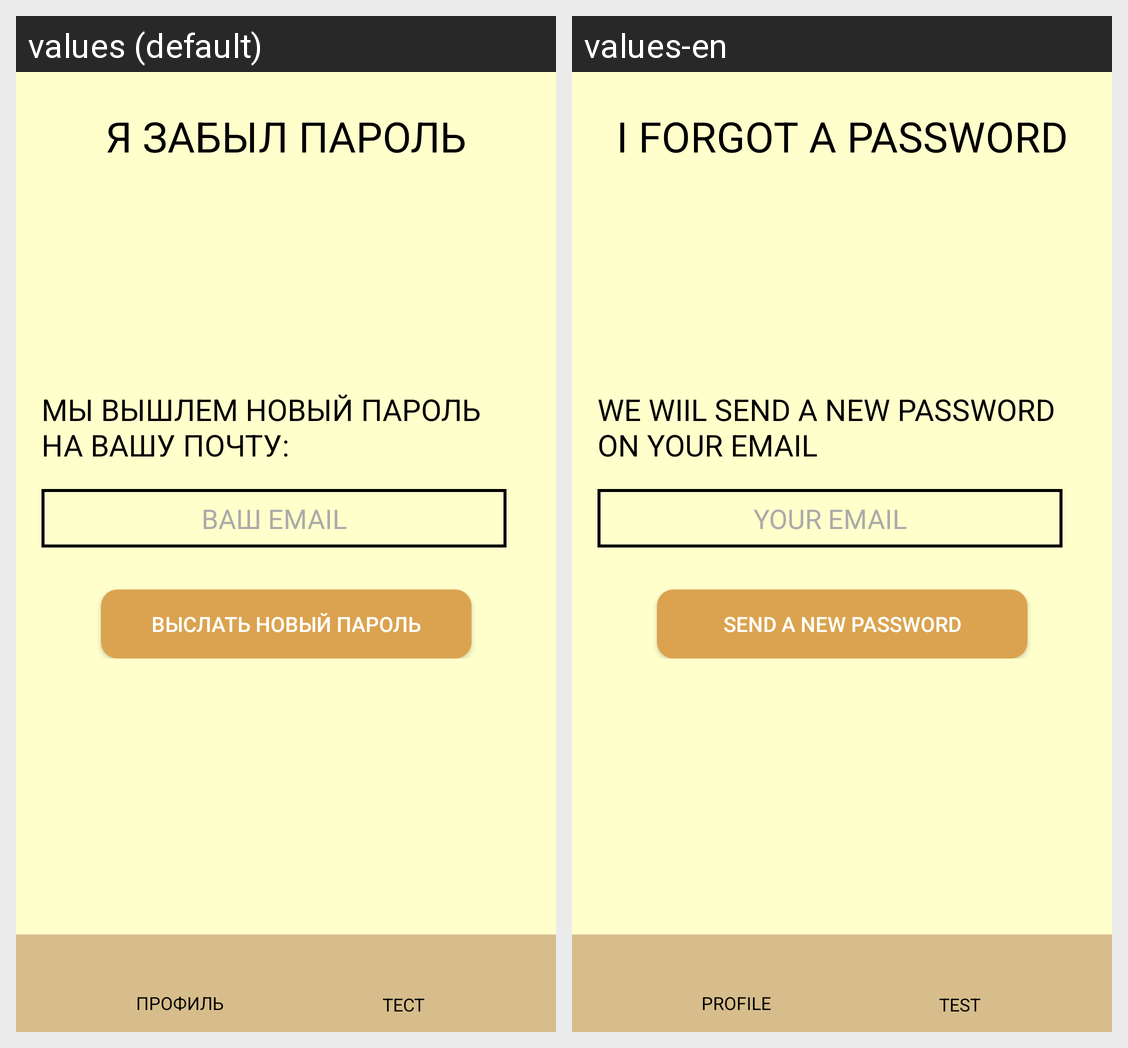

The Android screen above is rendered under two locales of the same app. Produce the string resources it draws, with the default and per-locale values.
Android screen res/layout/activity_forgot_password.xml rendered under 2 locales, left to right: values (default), values-en. Device: Nexus 5 (rendered at 1080×1920; each locale shown at half size, 540×960, under a caption strip naming it); theme Theme.AppCompat.NoActionBar.
Strings drawn on this screen, with the default value and each locale's value (text and hints the layout hard-codes, and strings that could not be matched under every locale, appear in the picture but are not listed):

reset_password
  values: Я ЗАБЫЛ ПАРОЛЬ
  values-en: I FORGOT A PASSWORD

email_forgot_pass
  values: МЫ ВЫШЛЕМ НОВЫЙ ПАРОЛЬ НА ВАШУ ПОЧТУ:
  values-en: WE WIIL SEND A NEW PASSWORD ON YOUR EMAIL

email
  values: ВАШ EMAIL
  values-en: YOUR EMAIL

send
  values: Выслать новый пароль
  values-en: Send a new password

personal
  values: ПРОФИЛЬ
  values-en: PROFILE

test
  values: ТЕСТ
  values-en: TEST
